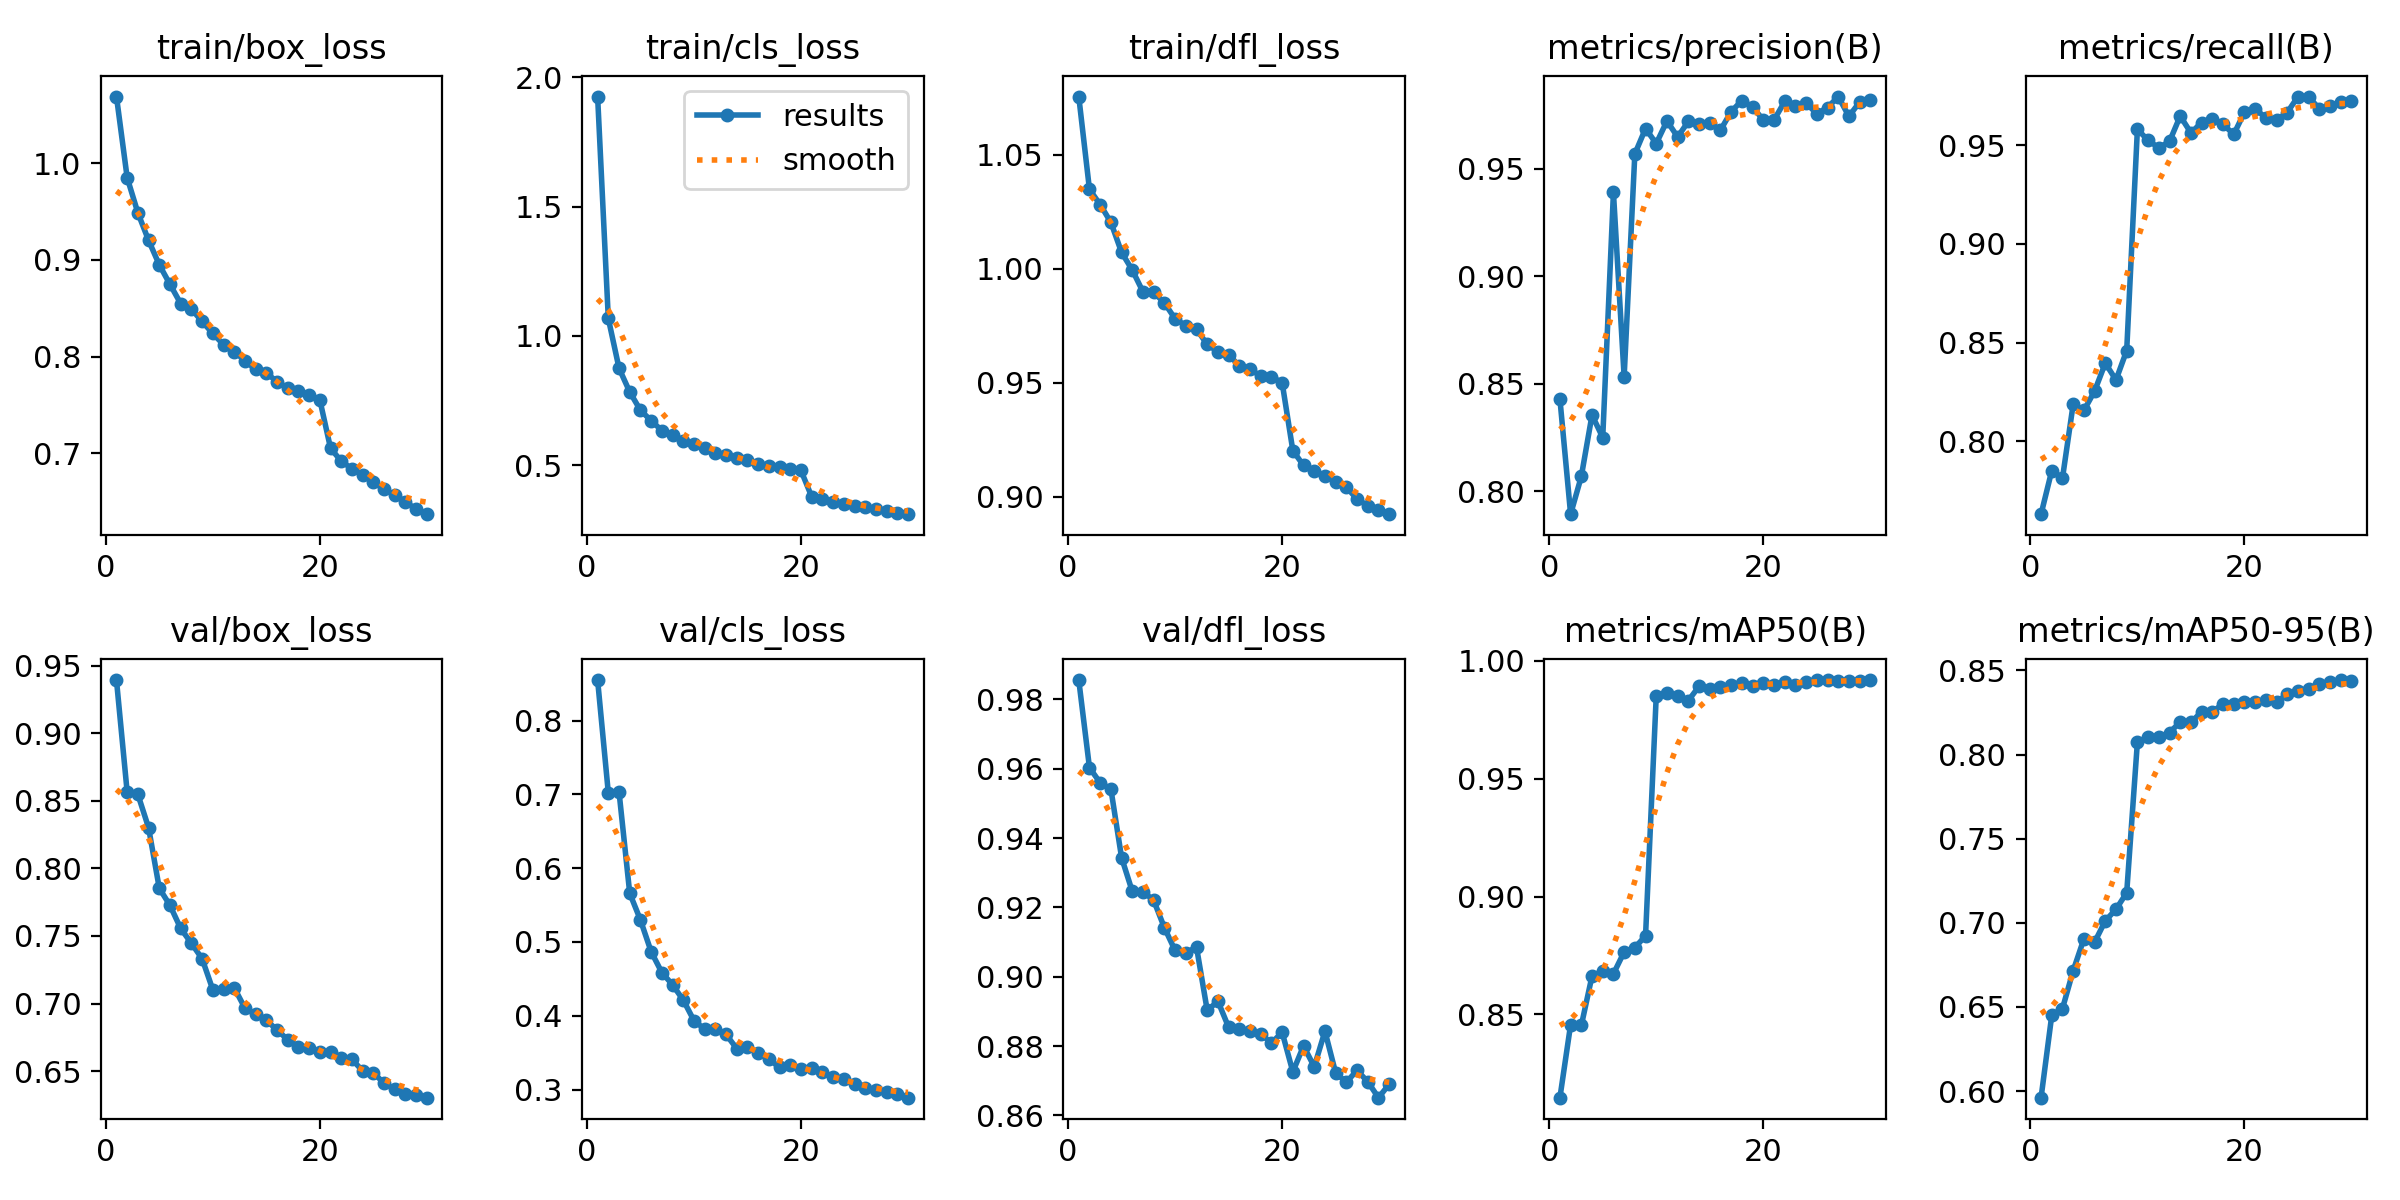

Data behind this chart, as committed beside it:
epoch, time, train/box_loss, train/cls_loss, train/dfl_loss, metrics/precision(B), metrics/recall(B), metrics/mAP50(B), metrics/mAP50-95(B), val/box_loss, val/cls_loss, val/dfl_loss, lr/pg0, lr/pg1, lr/pg2
1, 476.7, 1.069, 1.925, 1.076, 0.8429, 0.763, 0.8147, 0.5961, 0.9393, 0.8549, 0.9856, 0.0002377, 0.0002377, 0.0002377
2, 892.4, 0.9852, 1.067, 1.035, 0.7892, 0.7851, 0.8457, 0.645, 0.8564, 0.702, 0.9603, 0.00046, 0.00046, 0.00046
3, 1310, 0.9488, 0.8749, 1.028, 0.8068, 0.7813, 0.8453, 0.649, 0.8547, 0.7035, 0.9559, 0.0006666, 0.0006666, 0.0006666
4, 1725, 0.9203, 0.7831, 1.02, 0.8354, 0.8187, 0.8663, 0.6715, 0.8301, 0.5661, 0.9542, 0.0006433, 0.0006433, 0.0006433
5, 2142, 0.895, 0.7123, 1.007, 0.8249, 0.8156, 0.8684, 0.6904, 0.7853, 0.5298, 0.9344, 0.0006198, 0.0006198, 0.0006198
6, 2568, 0.8748, 0.6721, 0.9995, 0.9391, 0.8254, 0.8672, 0.6884, 0.7726, 0.4869, 0.9246, 0.0005962, 0.0005962, 0.0005962
7, 2987, 0.8548, 0.6338, 0.9899, 0.8532, 0.8396, 0.8765, 0.7012, 0.7556, 0.4586, 0.9246, 0.0005726, 0.0005726, 0.0005726
8, 3408, 0.8492, 0.6159, 0.9897, 0.957, 0.831, 0.8783, 0.708, 0.7446, 0.442, 0.922, 0.0005491, 0.0005491, 0.0005491
9, 3801, 0.8363, 0.5949, 0.9851, 0.9688, 0.8459, 0.8833, 0.7179, 0.7332, 0.4213, 0.9142, 0.0005255, 0.0005255, 0.0005255
10, 464.8, 0.8239, 0.5799, 0.9781, 0.9618, 0.9581, 0.9852, 0.8074, 0.7103, 0.3935, 0.9076, 0.0005019, 0.0005019, 0.0005019
11, 875.3, 0.8123, 0.5662, 0.9751, 0.9723, 0.9525, 0.9865, 0.8104, 0.7104, 0.3818, 0.9069, 0.0004784, 0.0004784, 0.0004784
12, 1256, 0.8051, 0.5472, 0.9736, 0.9649, 0.9487, 0.985, 0.8104, 0.7118, 0.3814, 0.9086, 0.0004548, 0.0004548, 0.0004548
13, 1636, 0.7958, 0.54, 0.9668, 0.9721, 0.952, 0.9832, 0.813, 0.6966, 0.3746, 0.8903, 0.0004313, 0.0004313, 0.0004313
14, 2015, 0.7866, 0.5273, 0.9636, 0.9709, 0.9648, 0.9892, 0.8194, 0.692, 0.3555, 0.8929, 0.0004077, 0.0004077, 0.0004077
15, 2392, 0.783, 0.5209, 0.9624, 0.9712, 0.9563, 0.9883, 0.8191, 0.6877, 0.3583, 0.8854, 0.0003841, 0.0003841, 0.0003841
16, 2771, 0.7739, 0.5029, 0.9574, 0.9681, 0.9615, 0.9889, 0.8254, 0.6805, 0.3491, 0.8849, 0.0003606, 0.0003606, 0.0003606
17, 3147, 0.7673, 0.4975, 0.9558, 0.9767, 0.9633, 0.9896, 0.8253, 0.6733, 0.3415, 0.8842, 0.000337, 0.000337, 0.000337
18, 3528, 0.7643, 0.4925, 0.9531, 0.9819, 0.9607, 0.9904, 0.8302, 0.668, 0.33, 0.8835, 0.0003134, 0.0003134, 0.0003134
19, 3906, 0.7605, 0.4865, 0.9526, 0.9789, 0.9556, 0.9893, 0.8303, 0.6672, 0.3339, 0.8809, 0.0002899, 0.0002899, 0.0002899
20, 4281, 0.7551, 0.4793, 0.9501, 0.9728, 0.9667, 0.9907, 0.8311, 0.664, 0.3272, 0.884, 0.0002663, 0.0002663, 0.0002663
21, 4618, 0.705, 0.3781, 0.9202, 0.9728, 0.9684, 0.9897, 0.8311, 0.664, 0.3292, 0.8726, 0.0002428, 0.0002428, 0.0002428
22, 4956, 0.6916, 0.3673, 0.9137, 0.9814, 0.964, 0.9909, 0.8324, 0.6595, 0.3242, 0.88, 0.0002192, 0.0002192, 0.0002192
23, 5294, 0.6838, 0.3588, 0.9113, 0.9792, 0.9627, 0.9896, 0.8313, 0.6588, 0.3166, 0.874, 0.0001956, 0.0001956, 0.0001956
24, 5632, 0.6774, 0.35, 0.9091, 0.9806, 0.9666, 0.9911, 0.8357, 0.6502, 0.314, 0.8843, 0.0001721, 0.0001721, 0.0001721
25, 5994, 0.6697, 0.3438, 0.9065, 0.9758, 0.9747, 0.9917, 0.8377, 0.6489, 0.308, 0.8723, 0.0001485, 0.0001485, 0.0001485
26, 6357, 0.6629, 0.3363, 0.9042, 0.9785, 0.9745, 0.9919, 0.8392, 0.641, 0.3017, 0.8696, 0.000125, 0.000125, 0.000125
27, 6721, 0.6562, 0.3307, 0.8989, 0.9837, 0.9686, 0.9916, 0.8418, 0.6367, 0.2995, 0.873, 0.0001014, 0.0001014, 0.0001014
28, 7099, 0.6496, 0.3225, 0.8961, 0.9745, 0.9698, 0.9915, 0.843, 0.6334, 0.2963, 0.8697, 7.7826e-05, 7.7826e-05, 7.7826e-05
29, 7487, 0.6418, 0.3157, 0.8943, 0.9811, 0.9722, 0.9915, 0.8443, 0.6325, 0.2933, 0.8651, 5.4264e-05, 5.4264e-05, 5.4264e-05
30, 7864, 0.6367, 0.3104, 0.8923, 0.9819, 0.9723, 0.9918, 0.8437, 0.6304, 0.289, 0.869, 3.0702e-05, 3.0702e-05, 3.0702e-05
